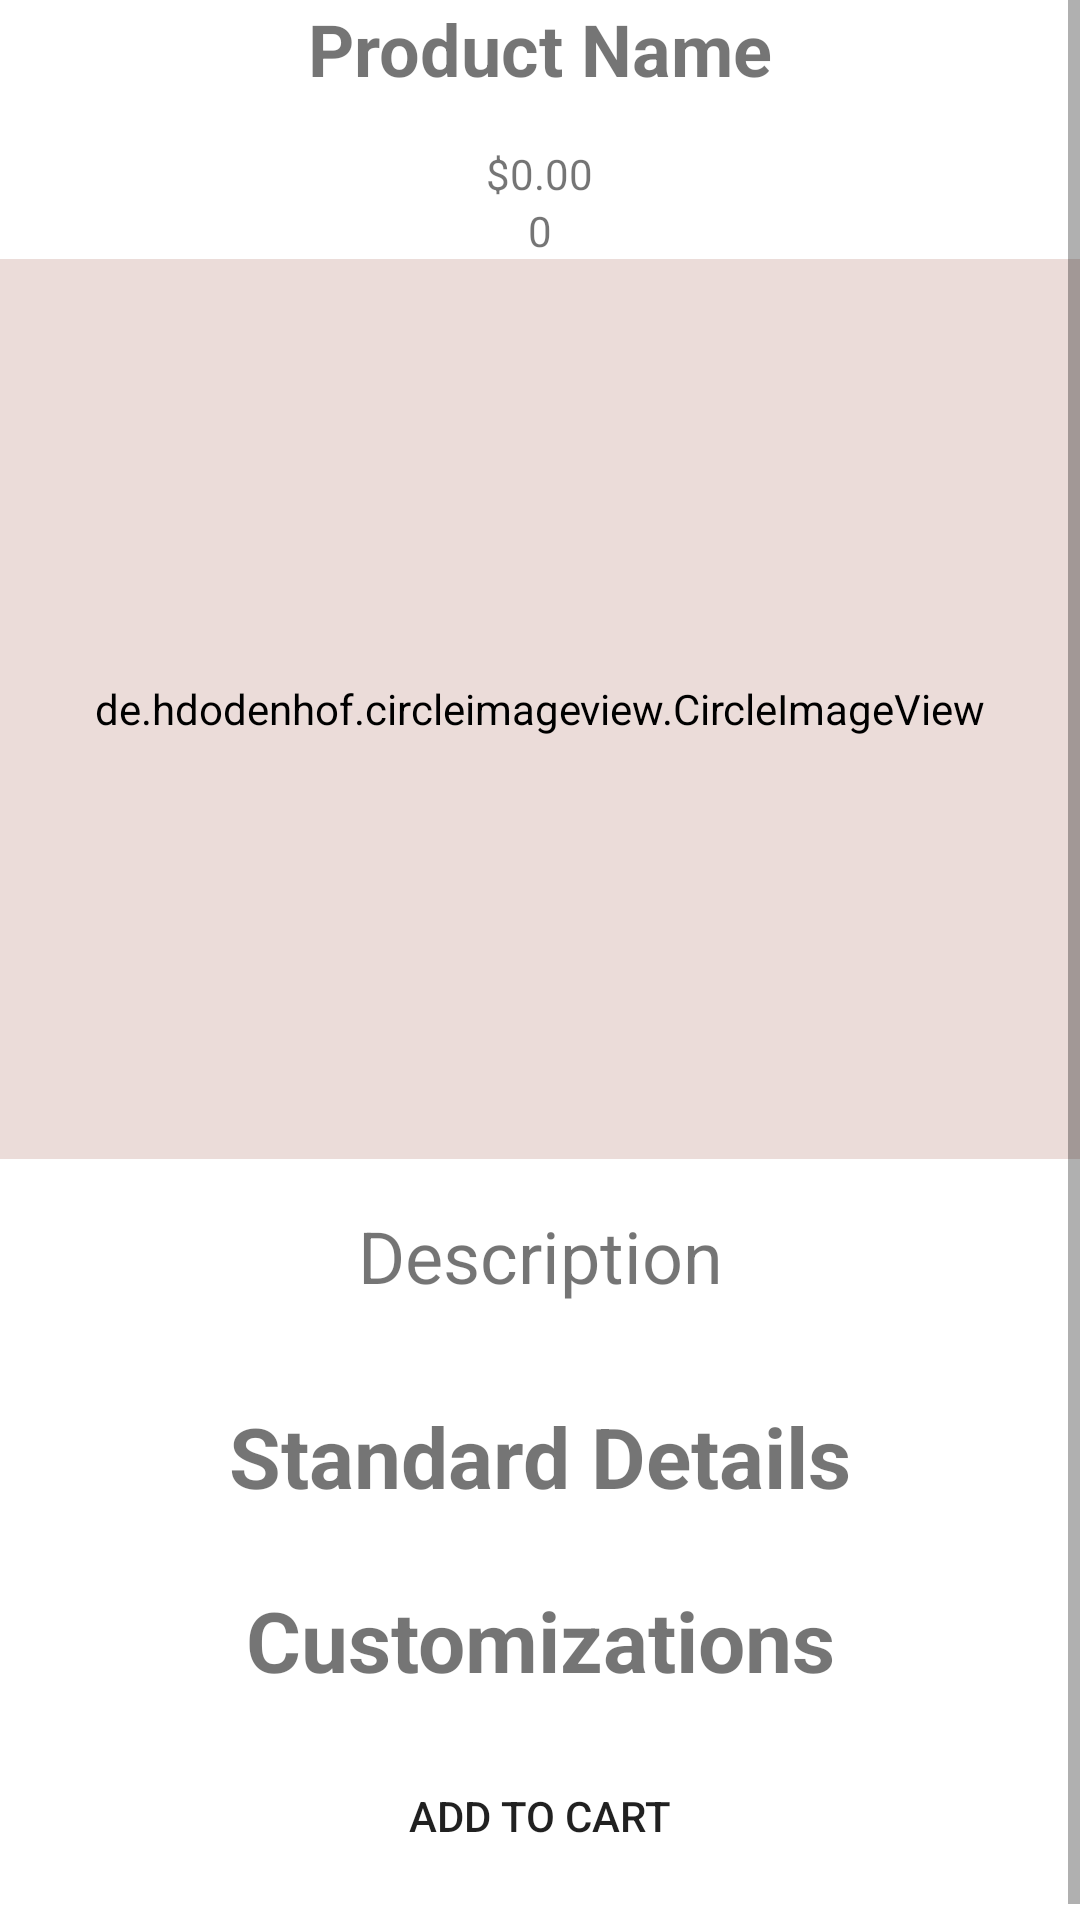

Here is an Android app screen rendered from its layout file. Give the layout XML and the strings, colors and styles it references.
<!-- AndroidManifest.xml: application theme Theme.HandCraftedMarket -->
<!-- res/layout/fragment_product_detail.xml -->
<?xml version="1.0" encoding="utf-8"?>
<androidx.constraintlayout.widget.ConstraintLayout xmlns:android="http://schemas.android.com/apk/res/android"
    xmlns:tools="http://schemas.android.com/tools"
    android:layout_width="match_parent"
    android:layout_height="match_parent"
    xmlns:app="http://schemas.android.com/apk/res-auto"
    tools:context=".ui.ProductDetailFragment">

    <ScrollView
        android:layout_width="match_parent"
        android:layout_height="match_parent"
        app:layout_constraintTop_toTopOf="parent"
        app:layout_constraintEnd_toEndOf="parent"
        app:layout_constraintBottom_toBottomOf="parent"
        app:layout_constraintStart_toStartOf="parent">

        <LinearLayout
            android:layout_width="match_parent"
            android:layout_height="match_parent"
            android:orientation="vertical"
            android:gravity="center_horizontal">

            <TextView
                android:layout_width="wrap_content"
                android:layout_height="wrap_content"
                android:id="@+id/shop_view_name"
                android:textStyle="bold"
                android:textSize="24sp"
                android:text="Product Name" />

            <TextView
                android:layout_width="wrap_content"
                android:layout_height="wrap_content"
                android:id="@+id/shop_view_price"
                android:layout_marginTop="16dp"
                android:text="$0.00"/>

            <TextView
                android:layout_width="wrap_content"
                android:layout_height="wrap_content"
                android:id="@+id/shop_view_quantity"
                android:text="0"/>

            <de.hdodenhof.circleimageview.CircleImageView
                android:layout_width="match_parent"
                android:layout_height="300dp"
                android:src="@drawable/new_product"
                android:backgroundTint="?attr/colorSecondary"
                android:padding="8dp"
                android:id="@+id/shop_view_main_img"/>

            <androidx.recyclerview.widget.RecyclerView
                android:layout_width="wrap_content"
                android:layout_height="wrap_content"
                android:id="@+id/shop_view_image_recycler"/>

            <TextView
                android:layout_width="match_parent"
                android:layout_height="wrap_content"
                android:id="@+id/shop_view_description"
                android:padding="16dp"
                android:textSize="24sp"
                android:gravity="center_horizontal"
                android:text="Description"/>

            <TextView
                android:layout_width="match_parent"
                android:layout_height="wrap_content"
                android:id="@+id/shop_view_standard_text"
                android:text="Standard Details"
                android:textStyle="bold"
                android:textSize="28sp"
                android:layout_marginTop="16dp"
                android:gravity="center_horizontal"/>

            <androidx.recyclerview.widget.RecyclerView
                android:layout_width="wrap_content"
                android:layout_height="wrap_content"
                android:id="@+id/shop_view_standard"
                android:layout_marginTop="8dp"/>

            <TextView
                android:layout_width="match_parent"
                android:layout_height="wrap_content"
                android:id="@+id/shop_view_custom_text"
                android:text="Customizations"
                android:layout_marginTop="16dp"
                android:textStyle="bold"
                android:textSize="28sp"
                android:gravity="center_horizontal"/>

            <androidx.recyclerview.widget.RecyclerView
                android:layout_width="wrap_content"
                android:layout_height="wrap_content"
                android:id="@+id/shop_view_customize"/>


            <Button
                android:layout_width="match_parent"
                android:layout_height="wrap_content"
                android:id="@+id/product_detail_add_to_cart"
                android:text="@string/add_to_cart"
                android:layout_margin="16dp"
                android:background="@drawable/et_background"
                />
        </LinearLayout>

    </ScrollView>

    <ImageView
        android:layout_width="match_parent"
        android:layout_height="match_parent"
        android:id="@+id/shop_view_full_img"
        android:visibility="gone"
        app:layout_constraintTop_toTopOf="parent"
        app:layout_constraintStart_toStartOf="parent"
        app:layout_constraintEnd_toEndOf="parent"
        app:layout_constraintBottom_toBottomOf="parent"/>




</androidx.constraintlayout.widget.ConstraintLayout>
<!-- resources referenced by this layout -->
<resources>
  <string name="add_to_cart">ADD TO CART</string>
  <style name="Theme.HandCraftedMarket" parent="Theme.MaterialComponents.DayNight.NoActionBar">
          
          <item name="colorPrimary">#cad9d6</item>
          <item name="colorPrimaryVariant">#63767a</item>
          <item name="colorOnPrimary">#2f3c45</item>
          
          <item name="colorSecondary">#ebdcd9</item>
          <item name="colorSecondaryVariant">#c28b7c</item>
          <item name="colorOnSecondary">#2f3c45</item>
          
          <item name="android:statusBarColor" tools:targetApi="l">?attr/colorPrimaryVariant</item>
          
      </style>
</resources>
